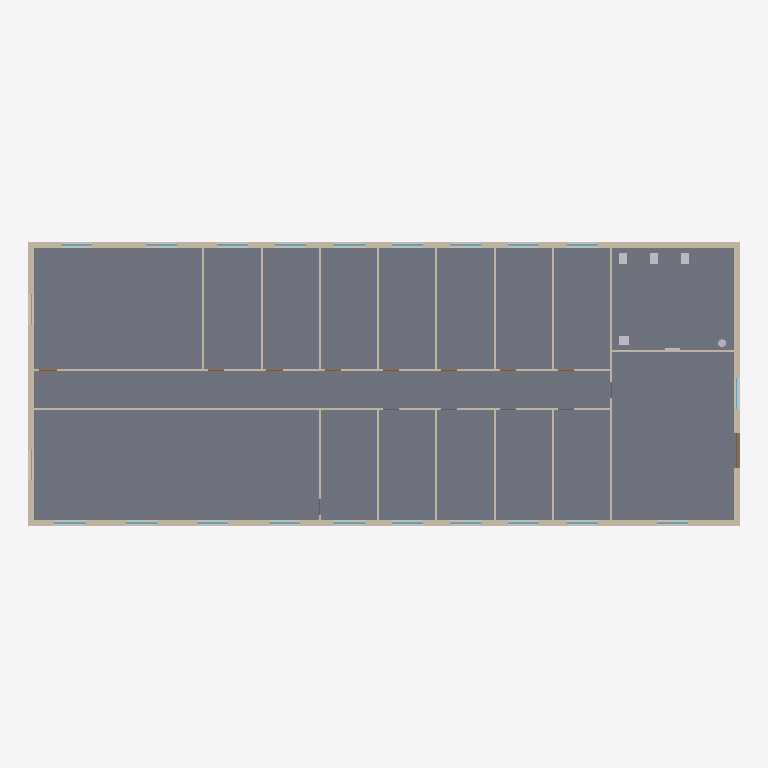
Plan cut of the same IFC building model at storey 'RDC' (level 0.00 m, cut at 1.40 m), seen from above with north up, elements coloured by IFC class: 22 windows (light blue), 20 walls (beige), 6 other elements (light grey), 1 slab (grey), 1 door (brown). Cut surfaces are drawn darker.
Extent 36.6 m × 14.6 m × 11.9 m (x, y, z). Storeys (4): RDC at 0.00 m; R+1 at 3.30 m; R+2 at 6.60 m; Terrasse technique at 9.90 m. Elements (874): 222 IfcPipeSegment, 154 IfcPipeFitting, 108 IfcDuctSegment, 93 IfcAirTerminal, 68 IfcWindow, 64 IfcWall, 52 IfcDuctFitting, 47 IfcUnitaryEquipment, 43 IfcDoor, 12 IfcSanitaryTerminal, 4 IfcSlab, 3 IfcSpaceHeater.

HEADER;
FILE_DESCRIPTION(('ViewDefinition[DesignTransferView]'),'2;1');
FILE_NAME('/dev/null','2026-11-02T13:07:02+00:00',(''),(''),'IfcOpenShell 0.9.0.post1','IfcOpenShell 0.9.0.post1','Nobody');
FILE_SCHEMA(('IFC4'));
ENDSEC;
DATA;
#1=IFCPROJECT('0if0mc7$rM9e3ZgZ8aljb1',$,'Immeuble de bureaux Horizon','Tertiaire : bureaux cloisonnés et open space, climatisation à débit de réfrigérant variable, CTA double flux',$,'Bureaux R+2 : DRV/VRV réversible, CTA d''air neuf',$,(#10),#5);
#12=IFCSITE('1r9jZSa61R381FQOSg5_Dt',$,'Terrain','Saône-et-Loire (71)',$,#20,$,$,$,$,$,$,$,$);
#13=IFCBUILDING('1lQrT$12HJz8CnZ7U8Wj9K',$,'Immeuble de bureaux Horizon',$,$,#25,$,$,$,$,$,$);
#26=IFCBUILDINGSTOREY('3DZwGwn51TyvEpMPN5NGZ6',$,'RDC',$,$,#37,$,$,$,0.0);
#38=IFCBUILDINGSTOREY('0zzDTQBhrO1fQjEHTOR1as',$,'R+1',$,$,#48,$,$,$,3.3);
#49=IFCBUILDINGSTOREY('27mavlvOjOEwATt3zIGnVX',$,'R+2',$,$,#59,$,$,$,6.6);
#60=IFCBUILDINGSTOREY('1ge_oa_aHPfQ1OOHpNqLEw',$,'Terrasse technique',$,$,#70,$,$,$,9.899999999999999);
#563=IFCSLAB('1VbqvaL9jGxgJnWAtZukm1',$,'Plancher bas',$,$,#576,#570,$,.BASESLAB.);
#198=IFCWALL('0xtJ2P4B9SzgOmIxxa_jsj',$,'Mur extérieur Nord RDC',$,$,#211,#205,$,.SOLIDWALL.);
#163=IFCWALL('0vnkxOskzVTgEf7rJcNkKa',$,'Mur extérieur Sud RDC',$,$,#177,#170,$,.SOLIDWALL.);
#231=IFCWALL('2NNE7p0dLVWhFnwMAkUFK3',$,'Mur extérieur Ouest RDC',$,$,#244,#238,$,.SOLIDWALL.);
#264=IFCWALL('211pL6ekHG3fTkp54NH1lg',$,'Mur extérieur Est RDC',$,$,#277,#271,$,.SOLIDWALL.);
#2512=IFCWALL('3X3SOn0VnIjRXkZjQb11RQ',$,'Cloison RDC 1',$,$,#2525,#2519,$,.PARTITIONING.);
#2539=IFCWALL('1eLiE_$M9Ol80YEVVwNLu5',$,'Cloison RDC 2',$,$,#2552,#2546,$,.PARTITIONING.);
#2903=IFCWALL('0XFKLCuwDSuQt3GUWgE1jf',$,'Cloison RDC 16',$,$,#2916,#2910,$,.PARTITIONING.);
#2565=IFCWALL('0WBApWGzvLHx5LnX61JzZW',$,'Cloison RDC 3',$,$,#2578,#2572,$,.PARTITIONING.);
#2591=IFCWALL('3BROxsCf1H5hiZrRS3bSOL',$,'Cloison RDC 4',$,$,#2604,#2598,$,.PARTITIONING.);
#2617=IFCWALL('1HGTlk$6LTPO30wp2dH0eT',$,'Cloison RDC 5',$,$,#2630,#2624,$,.PARTITIONING.);
#2669=IFCWALL('3GNFZRvXLHlO62WvLKbyzK',$,'Cloison RDC 7',$,$,#2682,#2676,$,.PARTITIONING.);
#2721=IFCWALL('1kGFrQ$wXSuwH0ciAbSOih',$,'Cloison RDC 9',$,$,#2734,#2728,$,.PARTITIONING.);
#2773=IFCWALL('0fF0yBmF5LE9RnB_L_AYta',$,'Cloison RDC 11',$,$,#2786,#2780,$,.PARTITIONING.);
#2825=IFCWALL('27CAZHvNjHcgP5ios5CRPK',$,'Cloison RDC 13',$,$,#2838,#2832,$,.PARTITIONING.);
#2877=IFCWALL('1V2_oE555INQGyFcpA95i4',$,'Cloison RDC 15',$,$,#2890,#2884,$,.PARTITIONING.);
#2695=IFCWALL('0dcE3x3IzPf9Awx6vwfy9K',$,'Cloison RDC 8',$,$,#2708,#2702,$,.PARTITIONING.);
#2747=IFCWALL('36m$tub6rN$RoIjJ3FkIK$',$,'Cloison RDC 10',$,$,#2760,#2754,$,.PARTITIONING.);
#2799=IFCWALL('17AXwZN1fKuhATF3F2LiW3',$,'Cloison RDC 12',$,$,#2812,#2806,$,.PARTITIONING.);
#2851=IFCWALL('1Pf3fq9jzJwPdNWAxDK4fp',$,'Cloison RDC 14',$,$,#2864,#2858,$,.PARTITIONING.);
#2643=IFCWALL('1zWBVdfZzLHf8utkXPwkw5',$,'Cloison RDC 6',$,$,#2656,#2650,$,.PARTITIONING.);
#13691=IFCSANITARYTERMINAL('36ZWU9lofLRQNcAJYEqvDO',$,'Lavabo Sanitaires RDC',$,$,#13704,#13698,$,.WASHHANDBASIN.);
#13539=IFCSANITARYTERMINAL('3cB5ZNYVXQnBqekfOyIkW9',$,'WC Sanitaires RDC',$,$,#13553,#13546,$,.WCSEAT.);
#13591=IFCSANITARYTERMINAL('0UcBgGYt9QFvKwMk3QDdp0',$,'WC Sanitaires RDC',$,$,#13604,#13598,$,.WCSEAT.);
#13641=IFCSANITARYTERMINAL('13e7bA7mjL3A8sMuAdql76',$,'WC Sanitaires RDC',$,$,#13654,#13648,$,.WCSEAT.);
#6089=IFCWINDOW('0_UbHF_gzGSuYxIkl$Mqi6',$,'Fenêtre Open space RDC Sud 1 (RDC)',$,$,#6102,#6096,$,1.6,1.6,.WINDOW.,$,$);
#6297=IFCWINDOW('3ta$lN8ODG1wTeBG5345Xk',$,'Fenêtre Bureau RDC-1 Sud 1 (RDC)',$,$,#6310,#6304,$,1.6,1.6,.WINDOW.,$,$);
#6817=IFCWINDOW('1EjbnqUx1IpQWDGZINDhAG',$,'Fenêtre Bureau RDC-8 Nord 1 (RDC)',$,$,#6830,#6824,$,1.6,1.6,.WINDOW.,$,$);
#5985=IFCWINDOW('2tZStHzITJOu0kJvvIERQ1',$,'Fenêtre Escalier et ascenseur RDC Sud 1 (RDC)',$,$,#5998,#5992,$,1.6,1.6,.WINDOW.,$,$);
#6141=IFCWINDOW('3WIN1ps59Shu1EX4$mAeNG',$,'Fenêtre Open space RDC Sud 2 (RDC)',$,$,#6154,#6148,$,1.6,1.6,.WINDOW.,$,$);
#6193=IFCWINDOW('1d7i$$qDXS7gIsQrQOlR_E',$,'Fenêtre Open space RDC Sud 3 (RDC)',$,$,#6206,#6200,$,1.6,1.6,.WINDOW.,$,$);
#6245=IFCWINDOW('2RfBlJ5nLQAuGNXr6P_yMS',$,'Fenêtre Open space RDC Sud 4 (RDC)',$,$,#6258,#6252,$,1.6,1.6,.WINDOW.,$,$);
#6349=IFCWINDOW('1I6NWikcrU5wFnZ8h_CB3C',$,'Fenêtre Bureau RDC-2 Sud 1 (RDC)',$,$,#6362,#6356,$,1.6,1.6,.WINDOW.,$,$);
#6401=IFCWINDOW('3WKByUY2fH1xGBoK67zj0K',$,'Fenêtre Bureau RDC-3 Sud 1 (RDC)',$,$,#6414,#6408,$,1.6,1.6,.WINDOW.,$,$);
#6453=IFCWINDOW('1080FYDBbQjgv8mcqq1gAl',$,'Fenêtre Bureau RDC-4 Sud 1 (RDC)',$,$,#6466,#6460,$,1.6,1.6,.WINDOW.,$,$);
#6505=IFCWINDOW('3l_U3qREvHBPnr$TtWwqRu',$,'Fenêtre Bureau RDC-5 Sud 1 (RDC)',$,$,#6518,#6512,$,1.6,1.6,.WINDOW.,$,$);
#6609=IFCWINDOW('0UvViv595V09qLBE_o6AR_',$,'Fenêtre Salle de réunion RDC Nord 1 (RDC)',$,$,#6622,#6616,$,1.6,1.6,.WINDOW.,$,$);
#6661=IFCWINDOW('0qDoVgiK1RQPk3zzFaqSQV',$,'Fenêtre Salle de réunion RDC Nord 2 (RDC)',$,$,#6674,#6668,$,1.6,1.6,.WINDOW.,$,$);
#6713=IFCWINDOW('1D13ViZSTPjwWAITQvtLZ5',$,'Fenêtre Bureau RDC-6 Nord 1 (RDC)',$,$,#6726,#6720,$,1.6,1.6,.WINDOW.,$,$);
#6765=IFCWINDOW('0txZJDnBXUVen4JM0cIWq2',$,'Fenêtre Bureau RDC-7 Nord 1 (RDC)',$,$,#6778,#6772,$,1.6,1.6,.WINDOW.,$,$);
#6869=IFCWINDOW('254Sup4CfHKgWCTbv1CLW0',$,'Fenêtre Bureau RDC-9 Nord 1 (RDC)',$,$,#6882,#6876,$,1.6,1.6,.WINDOW.,$,$);
#6921=IFCWINDOW('0rMnm6wKjLXwcaA1HBgaLQ',$,'Fenêtre Bureau RDC-10 Nord 1 (RDC)',$,$,#6934,#6928,$,1.6,1.6,.WINDOW.,$,$);
#6973=IFCWINDOW('2pWwew0lrVDufZWG3d4Z4C',$,'Fenêtre Bureau RDC-11 Nord 1 (RDC)',$,$,#6986,#6980,$,1.6,1.6,.WINDOW.,$,$);
#7025=IFCWINDOW('1Fym4LgunTgRKoitD8Xmkh',$,'Fenêtre Bureau RDC-12 Nord 1 (RDC)',$,$,#7038,#7032,$,1.6,1.6,.WINDOW.,$,$);
#13713=IFCTANK('1C_BFUuxzNkwB$otTcbcrc',$,'Chauffe-eau électrique 30 L RDC',$,$,#13726,#13720,$,.STORAGE.);
#5880=IFCDOOR('04cv6qGpTN3AZOXl0RrLiC',$,'Entrée (RDC)',$,$,#5893,#5887,$,2.3,1.8,.DOOR.,$,$);
#5932=IFCWINDOW('0uMn8kG6THCxmeVukBncdk',$,'Fenêtre Escalier et ascenseur RDC Est 2 (RDC)',$,$,#5945,#5939,$,1.6,1.6,.WINDOW.,$,$);
#6037=IFCWINDOW('0GG0wM22zRmBfk2K9GEDg9',$,'Fenêtre Open space RDC Ouest 1 (RDC)',$,$,#6050,#6044,$,1.6,1.6,.WINDOW.,$,$);
#6557=IFCWINDOW('2F2YoT$izPZuds1Jd2euv5',$,'Fenêtre Salle de réunion RDC Ouest 1 (RDC)',$,$,#6570,#6564,$,1.6,1.6,.WINDOW.,$,$);
#13976=IFCSPACEHEATER('1NtRRDK_nStgvcxzZOn$SK',$,'Convecteur électrique Sanitaires RDC',$,'Convecteur électrique',#13989,#13983,$,.CONVECTOR.);
ENDSEC;
